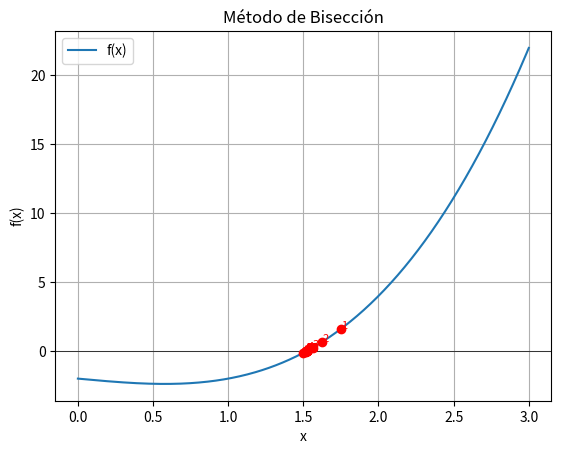

Recreate this plot in Python.
import numpy as np
import matplotlib.pyplot as plt

def f(x):
    # Define aquí la función cuya raíz quieres encontrar
    return x**3 - x - 2

def biseccion(f, a, b, tol=1e-5, max_iter=100):
    if f(a) * f(b) >= 0:
        print("El método de bisección no se puede aplicar, f(a) y f(b) deben tener signos opuestos.")
        return None, []

    iteraciones = []
    for i in range(max_iter):
        c = (a + b) / 2
        iteraciones.append(c)
        if f(c) == 0 or (b - a) / 2 < tol:
            return c, iteraciones
        if f(c) * f(a) < 0:
            b = c
        else:
            a = c
    return c, iteraciones

def graficar_biseccion(f, a, b, iteraciones):
    x = np.linspace(a - 1, b + 1, 400)
    y = f(x)

    plt.plot(x, y, label='f(x)')
    plt.axhline(0, color='black', lw=0.5)

    for i, c in enumerate(iteraciones):
        plt.plot(c, f(c), 'ro')
        plt.text(c, f(c), f'{i}', fontsize=8, color='red')

    plt.title('Método de Bisección')
    plt.xlabel('x')
    plt.ylabel('f(x)')
    plt.legend()
    plt.grid(True)
    plt.show()

if __name__ == "__main__":
    a = 1
    b = 2
    raiz, iteraciones = biseccion(f, a, b, tol=1e-5)
    if raiz is not None:
        print(f'Raíz aproximada: {raiz}')
        graficar_biseccion(f, a, b, iteraciones)